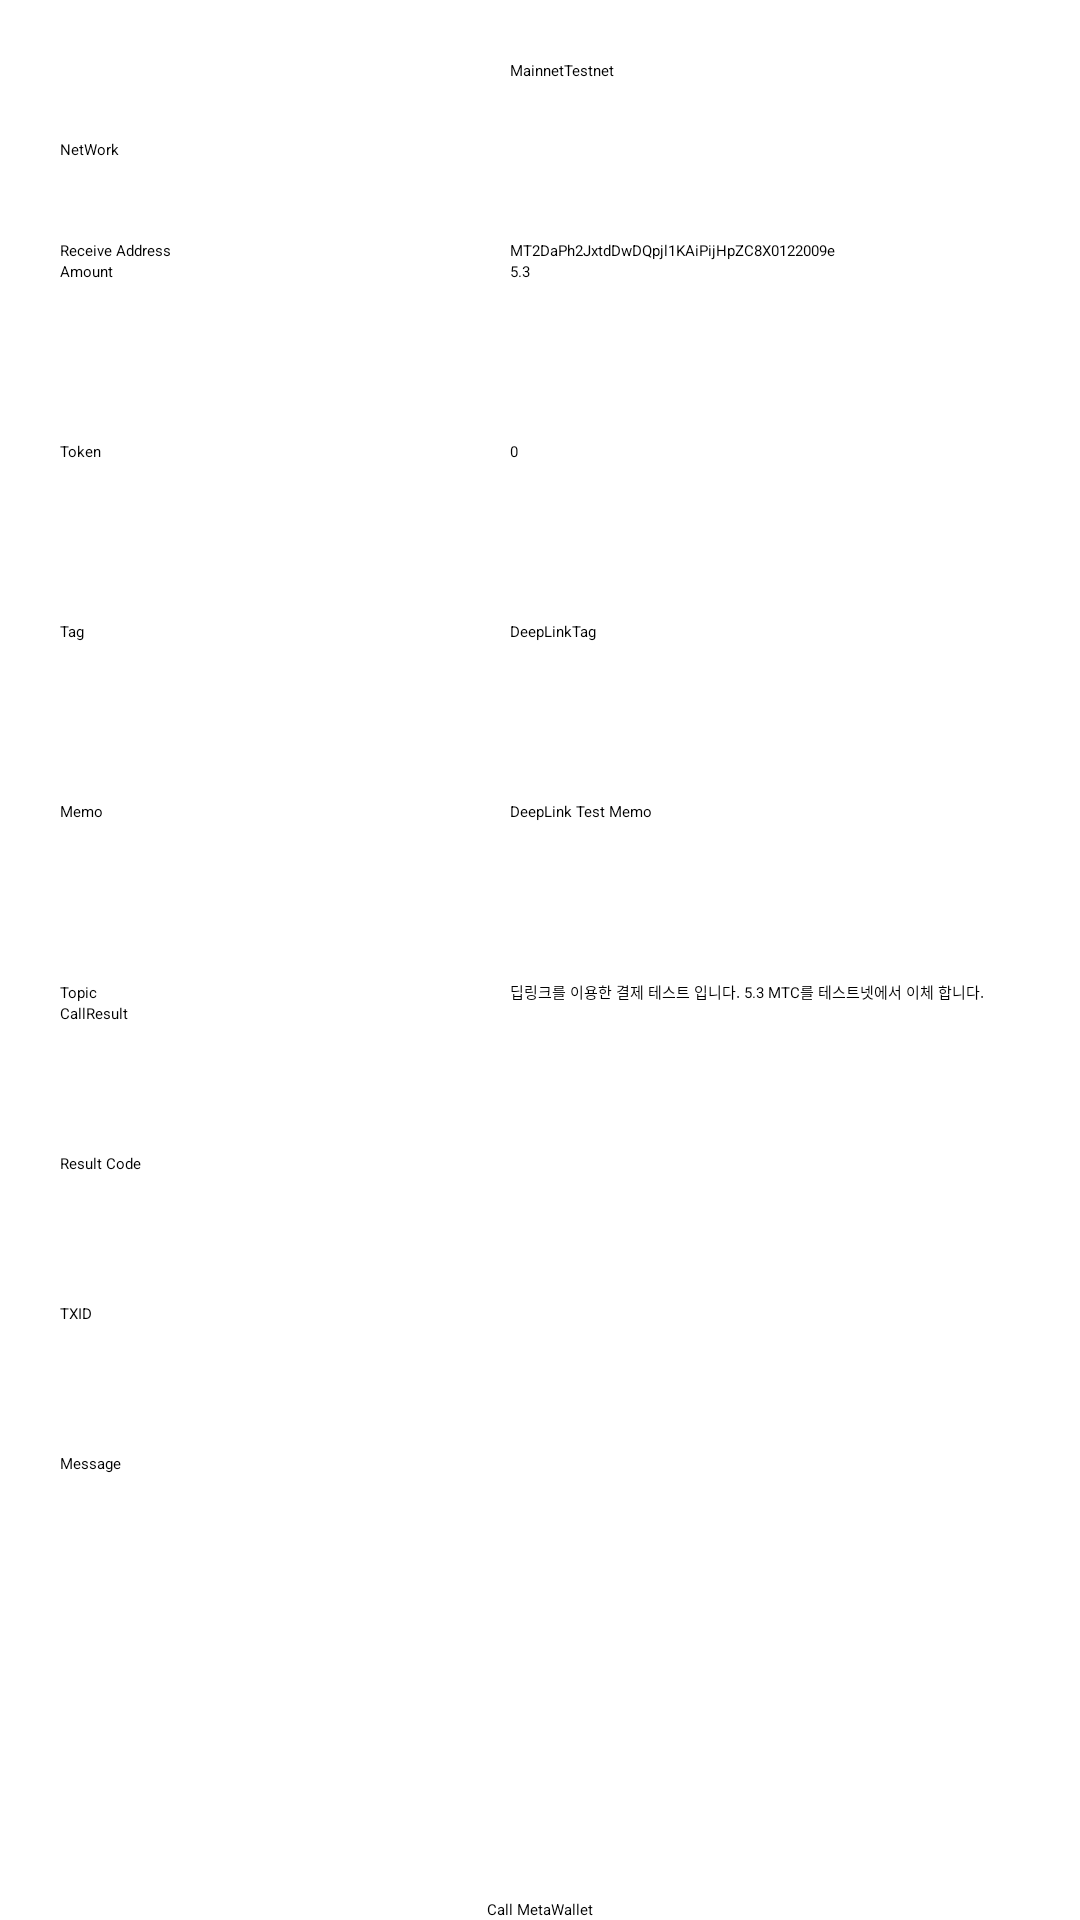

The Android layout XML behind this screen, and the referenced resources:
<!-- AndroidManifest.xml: application theme Theme.MyApplication -->
<!-- res/layout/fragment_first.xml -->
<?xml version="1.0" encoding="utf-8"?>
<androidx.constraintlayout.widget.ConstraintLayout xmlns:android="http://schemas.android.com/apk/res/android"
    xmlns:app="http://schemas.android.com/apk/res-auto"
    xmlns:tools="http://schemas.android.com/tools"
    android:layout_width="match_parent"
    android:layout_height="match_parent"
    tools:context=".FirstFragment">


    <ScrollView
        android:layout_width="0dp"
        android:layout_height="0dp"
        app:layout_constraintBottom_toTopOf="@+id/button_first2"
        app:layout_constraintEnd_toEndOf="parent"
        app:layout_constraintStart_toStartOf="parent"
        app:layout_constraintTop_toTopOf="parent">

        <LinearLayout
            android:layout_width="match_parent"
            android:layout_height="wrap_content"
            android:layout_margin="20dp"
            android:orientation="vertical">

            <LinearLayout
                android:layout_width="match_parent"
                android:layout_height="60dp"
                android:orientation="horizontal">

                <TextView
                    android:layout_width="150dp"
                    android:layout_height="wrap_content"
                    android:layout_gravity="center"
                    android:text="NetWork" />

                <RadioGroup
                    android:layout_width="wrap_content"
                    android:layout_height="wrap_content"
                    android:orientation="horizontal">

                    <RadioButton
                        android:id="@+id/rdoMainnet"
                        android:layout_width="match_parent"
                        android:layout_height="wrap_content"
                        android:text="Mainnet" />

                    <RadioButton
                        android:id="@+id/rdoTestnet"
                        android:layout_width="match_parent"
                        android:layout_height="wrap_content"
                        android:checked="true"
                        android:text="Testnet" />
                </RadioGroup>
            </LinearLayout>


            <LinearLayout
                android:layout_width="match_parent"
                android:layout_height="wrap_content"
                android:orientation="horizontal">

                <TextView
                    android:layout_width="150dp"
                    android:layout_height="wrap_content"
                    android:text="Receive Address" />

                <EditText
                    android:id="@+id/edtReceiveAddress"
                    android:layout_width="match_parent"
                    android:layout_height="wrap_content"
                    android:text="MT2DaPh2JxtdDwDQpjl1KAiPijHpZC8X0122009e" />
            </LinearLayout>

            <LinearLayout
                android:layout_width="match_parent"
                android:layout_height="60dp"
                android:orientation="horizontal">

                <TextView
                    android:layout_width="150dp"
                    android:layout_height="wrap_content"
                    android:text="Amount" />

                <EditText
                    android:id="@+id/edtAmount"
                    android:layout_width="match_parent"
                    android:layout_height="wrap_content"
                    android:ems="10"
                    android:inputType="numberDecimal"
                    android:text="5.3"
                    tools:ignore="TouchTargetSizeCheck" />
            </LinearLayout>

            <LinearLayout
                android:layout_width="match_parent"
                android:layout_height="60dp"
                android:orientation="horizontal">

                <TextView
                    android:layout_width="150dp"
                    android:layout_height="wrap_content"
                    android:text="Token" />

                <EditText
                    android:id="@+id/edtToken"
                    android:layout_width="match_parent"
                    android:layout_height="wrap_content"
                    android:ems="10"
                    android:inputType="numberDecimal"
                    android:text="0"
                    tools:ignore="TouchTargetSizeCheck" />
            </LinearLayout>

            <LinearLayout
                android:layout_width="match_parent"
                android:layout_height="60dp"
                android:orientation="horizontal">

                <TextView
                    android:layout_width="150dp"
                    android:layout_height="wrap_content"
                    android:text="Tag" />

                <EditText
                    android:id="@+id/edtTag"
                    android:layout_width="match_parent"
                    android:layout_height="wrap_content"
                    android:ems="10"
                    android:inputType="text"
                    android:text="DeepLinkTag" />
            </LinearLayout>

            <LinearLayout
                android:layout_width="match_parent"
                android:layout_height="60dp"
                android:orientation="horizontal">

                <TextView
                    android:layout_width="150dp"
                    android:layout_height="wrap_content"
                    android:text="Memo" />

                <EditText
                    android:id="@+id/edtMemo"
                    android:layout_width="match_parent"
                    android:layout_height="wrap_content"
                    android:ems="10"
                    android:inputType="text"
                    android:text="DeepLink Test Memo" />
            </LinearLayout>

            <LinearLayout
                android:layout_width="match_parent"
                android:layout_height="wrap_content"
                android:orientation="horizontal">

                <TextView
                    android:layout_width="150dp"
                    android:layout_height="wrap_content"
                    android:text="Topic" />

                <EditText
                    android:id="@+id/edtTopic"
                    android:layout_width="match_parent"
                    android:layout_height="wrap_content"
                    android:text="딥링크를 이용한 결제 테스트 입니다. 5.3 MTC를 테스트넷에서 이체 합니다." />
            </LinearLayout>

            <LinearLayout
                android:layout_width="match_parent"
                android:layout_height="50dp"
                android:orientation="horizontal">

                <TextView
                    android:layout_width="150dp"
                    android:layout_height="wrap_content"
                    android:text="CallResult" />

                <TextView
                    android:id="@+id/txtResult"
                    android:layout_width="match_parent"
                    android:layout_height="wrap_content"
                    android:text="" />
            </LinearLayout>

            <LinearLayout
                android:layout_width="match_parent"
                android:layout_height="50dp"
                android:orientation="horizontal">

                <TextView
                    android:layout_width="150dp"
                    android:layout_height="wrap_content"
                    android:text="Result Code" />

                <EditText
                    android:id="@+id/txtResultCode"
                    android:layout_width="match_parent"
                    android:layout_height="wrap_content"
                    android:enabled="false"
                    android:text="" />
            </LinearLayout>

            <LinearLayout
                android:layout_width="match_parent"
                android:layout_height="wrap_content"
                android:minHeight="50dp"
                android:orientation="horizontal">

                <TextView
                    android:layout_width="150dp"
                    android:layout_height="wrap_content"
                    android:text="TXID" />

                <EditText
                    android:id="@+id/txtResultTXID"
                    android:layout_width="match_parent"
                    android:layout_height="wrap_content"
                    android:enabled="false"
                    android:text="" />
            </LinearLayout>

            <LinearLayout
                android:layout_width="match_parent"
                android:layout_height="wrap_content"
                android:minHeight="50dp"
                android:orientation="horizontal">

                <TextView
                    android:layout_width="150dp"
                    android:layout_height="wrap_content"
                    android:text="Message" />

                <EditText
                    android:id="@+id/txtResultMessage"
                    android:layout_width="match_parent"
                    android:layout_height="wrap_content"
                    android:enabled="false"
                    android:text="" />
            </LinearLayout>
        </LinearLayout>
    </ScrollView>

    <Button
        android:id="@+id/button_first2"
        android:layout_width="wrap_content"
        android:layout_height="wrap_content"
        android:text="Call MetaWallet"
        app:layout_constraintBottom_toBottomOf="parent"
        app:layout_constraintEnd_toEndOf="parent"
        app:layout_constraintStart_toStartOf="parent" />
</androidx.constraintlayout.widget.ConstraintLayout>
<!-- resources referenced by this layout -->
<resources>

</resources>
